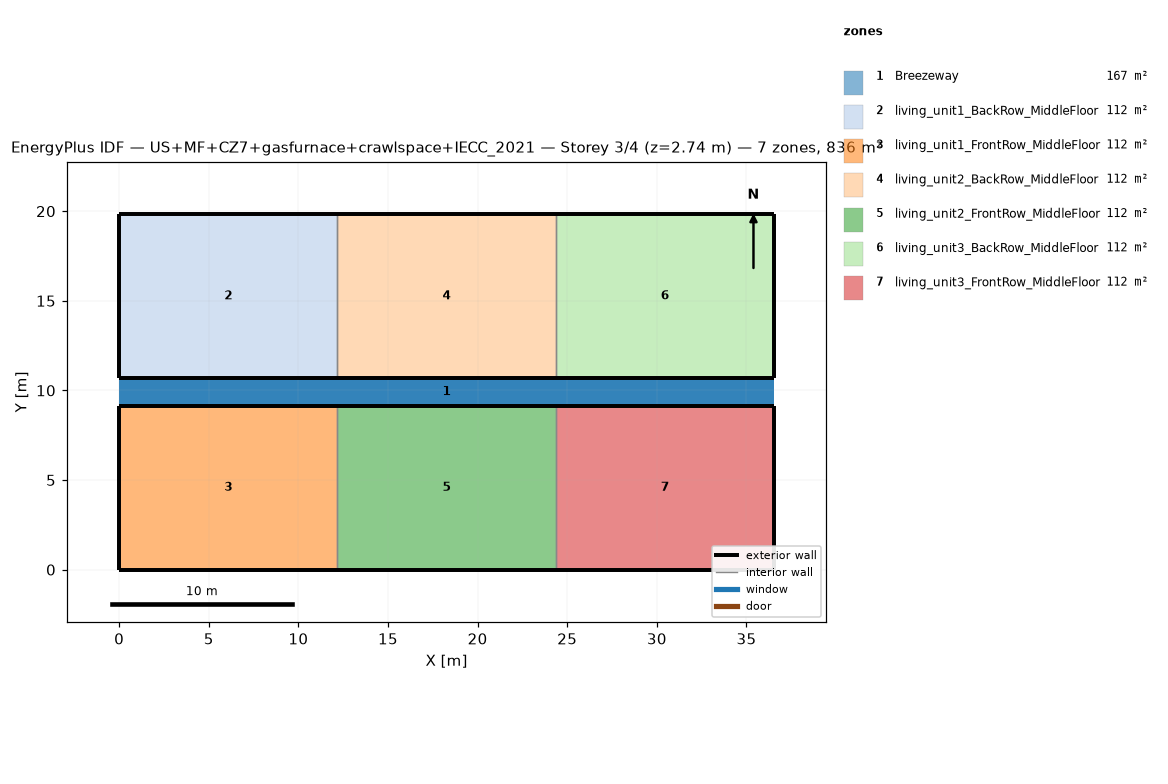
=== STOREY PLAN SPEC (per zone: floor XY polygon, exterior-wall plan segments, windows/doors) ===
zone 1: Breezeway  (167.0 m²)
  floor: (36.54, 9.16) (0.00, 9.16) (0.00, 10.68) (36.54, 10.68)
  floor: (36.54, 9.16) (0.00, 9.16) (0.00, 10.68) (36.54, 10.68)
  floor: (36.54, 9.16) (0.00, 9.16) (0.00, 10.68) (36.54, 10.68)
zone 2: living_unit1_BackRow_MiddleFloor  (111.5 m²)
  floor: (12.18, 10.68) (0.00, 10.68) (0.00, 19.84) (12.18, 19.84)
  exterior wall: (0.00, 10.68) – (12.18, 10.68)  [12.2 m]
  exterior wall: (12.18, 19.84) – (0.00, 19.84)  [12.2 m]
  exterior wall: (0.00, 19.84) – (0.00, 10.68)  [9.2 m]
  interior walls: 1
zone 3: living_unit1_FrontRow_MiddleFloor  (111.5 m²)
  floor: (12.18, 0.00) (0.00, 0.00) (0.00, 9.16) (12.18, 9.16)
  exterior wall: (0.00, 0.00) – (12.18, 0.00)  [12.2 m]
  exterior wall: (12.18, 9.16) – (0.00, 9.16)  [12.2 m]
  exterior wall: (0.00, 9.16) – (0.00, 0.00)  [9.2 m]
  interior walls: 1
zone 4: living_unit2_BackRow_MiddleFloor  (111.5 m²)
  floor: (24.36, 10.68) (12.18, 10.68) (12.18, 19.84) (24.36, 19.84)
  exterior wall: (12.18, 10.68) – (24.36, 10.68)  [12.2 m]
  exterior wall: (24.36, 19.84) – (12.18, 19.84)  [12.2 m]
  interior walls: 2
zone 5: living_unit2_FrontRow_MiddleFloor  (111.5 m²)
  floor: (24.36, 0.00) (12.18, 0.00) (12.18, 9.16) (24.36, 9.16)
  exterior wall: (12.18, 0.00) – (24.36, 0.00)  [12.2 m]
  exterior wall: (24.36, 9.16) – (12.18, 9.16)  [12.2 m]
  interior walls: 2
zone 6: living_unit3_BackRow_MiddleFloor  (111.5 m²)
  floor: (36.54, 10.68) (24.36, 10.68) (24.36, 19.84) (36.54, 19.84)
  exterior wall: (24.36, 10.68) – (36.54, 10.68)  [12.2 m]
  exterior wall: (36.54, 10.68) – (36.54, 19.84)  [9.2 m]
  exterior wall: (36.54, 19.84) – (24.36, 19.84)  [12.2 m]
  interior walls: 1
zone 7: living_unit3_FrontRow_MiddleFloor  (111.5 m²)
  floor: (36.54, 0.00) (24.36, 0.00) (24.36, 9.16) (36.54, 9.16)
  exterior wall: (24.36, 0.00) – (36.54, 0.00)  [12.2 m]
  exterior wall: (36.54, 0.00) – (36.54, 9.16)  [9.2 m]
  exterior wall: (36.54, 9.16) – (24.36, 9.16)  [12.2 m]
  interior walls: 1

=== DERIVED (storey summary) ===
Building: US+MF+CZ7+gasfurnace+crawlspace+IECC_2021
Storey: 3 of 4  (floor level z = 2.74 m)
Storey gross floor area: 836.2 m²
Zones on this storey: 7
  - Breezeway: floor 167.0 m²
  - living_unit1_BackRow_MiddleFloor: floor 111.5 m²; exterior wall 33.5 m (86.9 m²); WWR 0.0%
  - living_unit1_FrontRow_MiddleFloor: floor 111.5 m²; exterior wall 33.5 m (86.9 m²); WWR 0.0%
  - living_unit2_BackRow_MiddleFloor: floor 111.5 m²; exterior wall 24.4 m (63.1 m²); WWR 0.0%
  - living_unit2_FrontRow_MiddleFloor: floor 111.5 m²; exterior wall 24.4 m (63.1 m²); WWR 0.0%
  - living_unit3_BackRow_MiddleFloor: floor 111.5 m²; exterior wall 33.5 m (86.9 m²); WWR 0.0%
  - living_unit3_FrontRow_MiddleFloor: floor 111.5 m²; exterior wall 33.5 m (86.9 m²); WWR 0.0%
Zone adjacency (shared interzone walls):
  - living_unit1_BackRow_MiddleFloor ↔ living_unit2_BackRow_MiddleFloor
  - living_unit1_FrontRow_MiddleFloor ↔ living_unit2_FrontRow_MiddleFloor
  - living_unit2_BackRow_MiddleFloor ↔ living_unit3_BackRow_MiddleFloor
  - living_unit2_FrontRow_MiddleFloor ↔ living_unit3_FrontRow_MiddleFloor